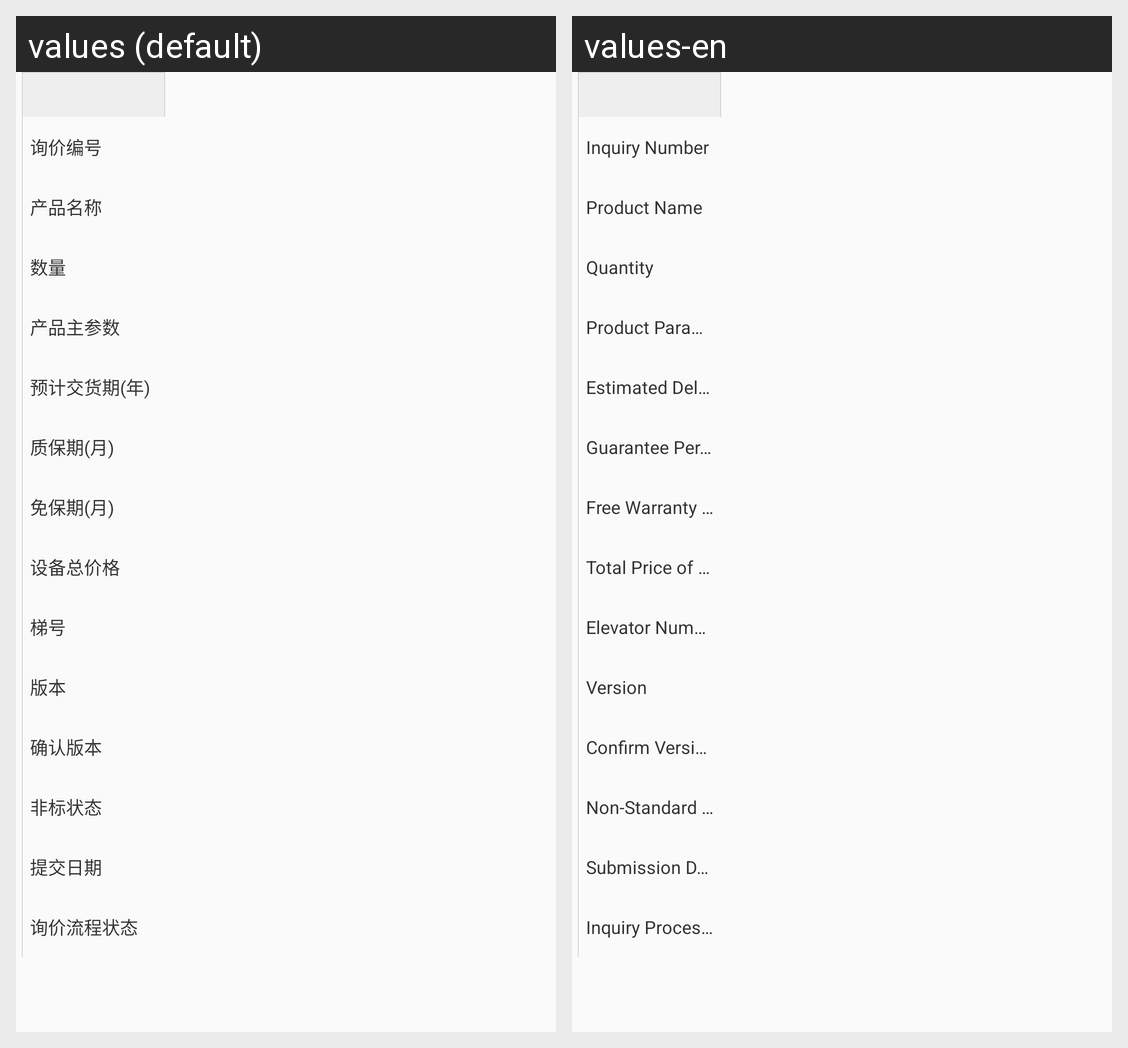

The same Android screen rendered under two of its app's locales, left to right. List the strings drawn on it with the default value and each locale's translation.
Android screen res/layout/fragment_product_after.xml rendered under 2 locales, left to right: values (default), values-en. Device: Nexus 5 (rendered at 1080×1920; each locale shown at half size, 540×960, under a caption strip naming it); theme BaseTheme.
Strings drawn on this screen, with the default value and each locale's value (text and hints the layout hard-codes, and strings that could not be matched under every locale, appear in the picture but are not listed):

inquiry_number
  values: 询价编号
  values-en: Inquiry Number

product_name
  values: 产品名称
  values-en: Product Name

quantity
  values: 数量
  values-en: Quantity

product_parameters
  values: 产品主参数
  values-en: Product Parameters

estimated_delivery_time
  values: 预计交货期(年)
  values-en: Estimated Delivery Time (Year)

guarantee_period
  values: 质保期(月)
  values-en: Guarantee Period

free_warranty_period
  values: 免保期(月)
  values-en: Free Warranty Period

total_price_of_equipment
  values: 设备总价格
  values-en: Total Price of Equipment

elevator_number
  values: 梯号
  values-en: Elevator Number

version
  values: 版本
  values-en: Version

confirm_version
  values: 确认版本
  values-en: Confirm Version

non_standard_status
  values: 非标状态
  values-en: Non-Standard Status

submission_date
  values: 提交日期
  values-en: Submission Date

inquiry_process_status
  values: 询价流程状态
  values-en: Inquiry Process Status
